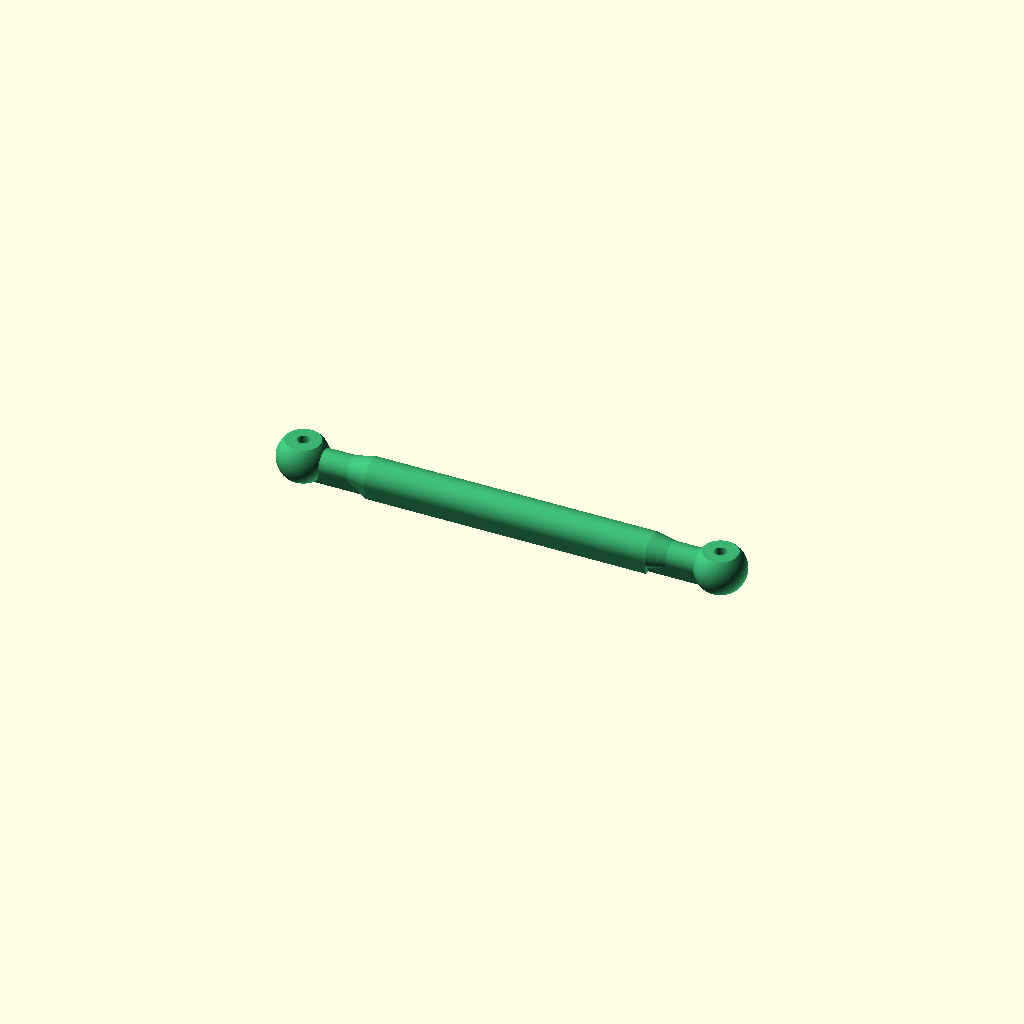
Cell 1 — every parameter at its default value.
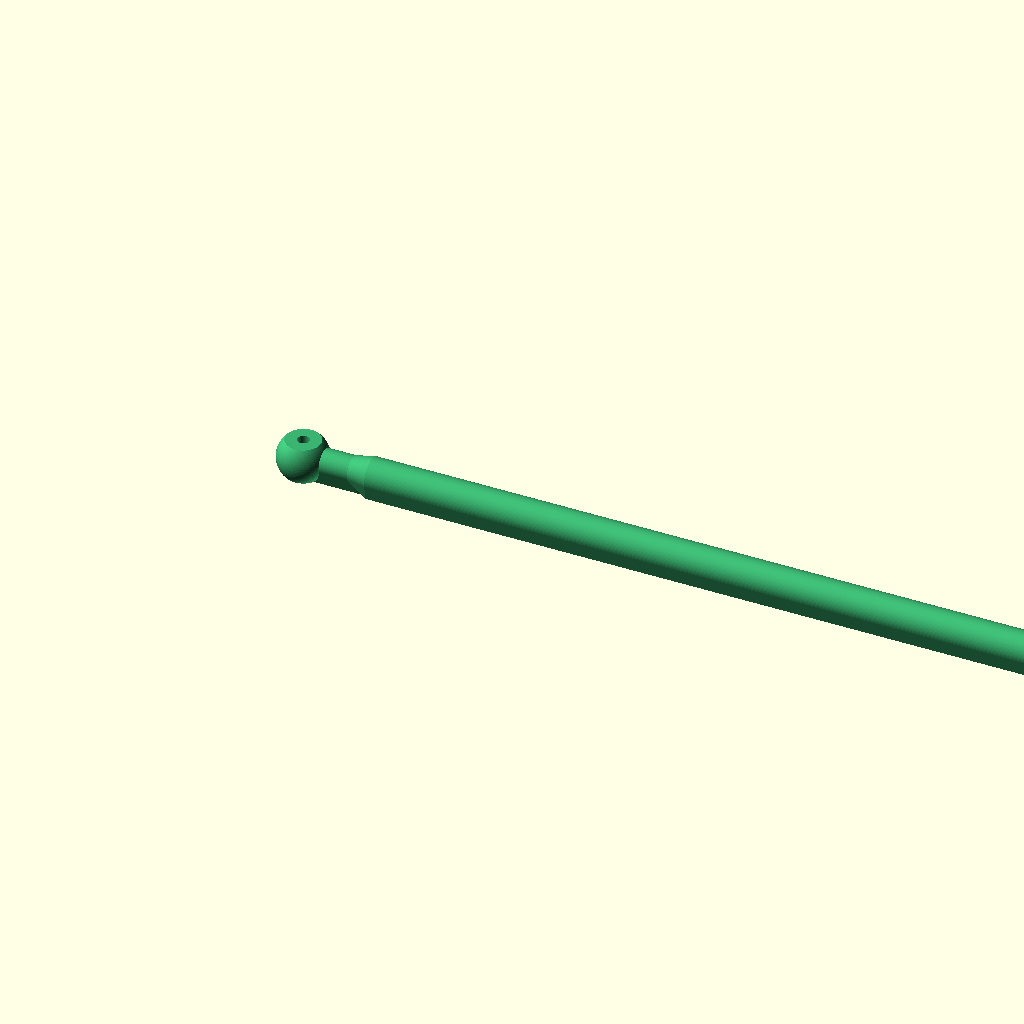
Cell 2 — kingpin_x set to 144, the other parameters unchanged.
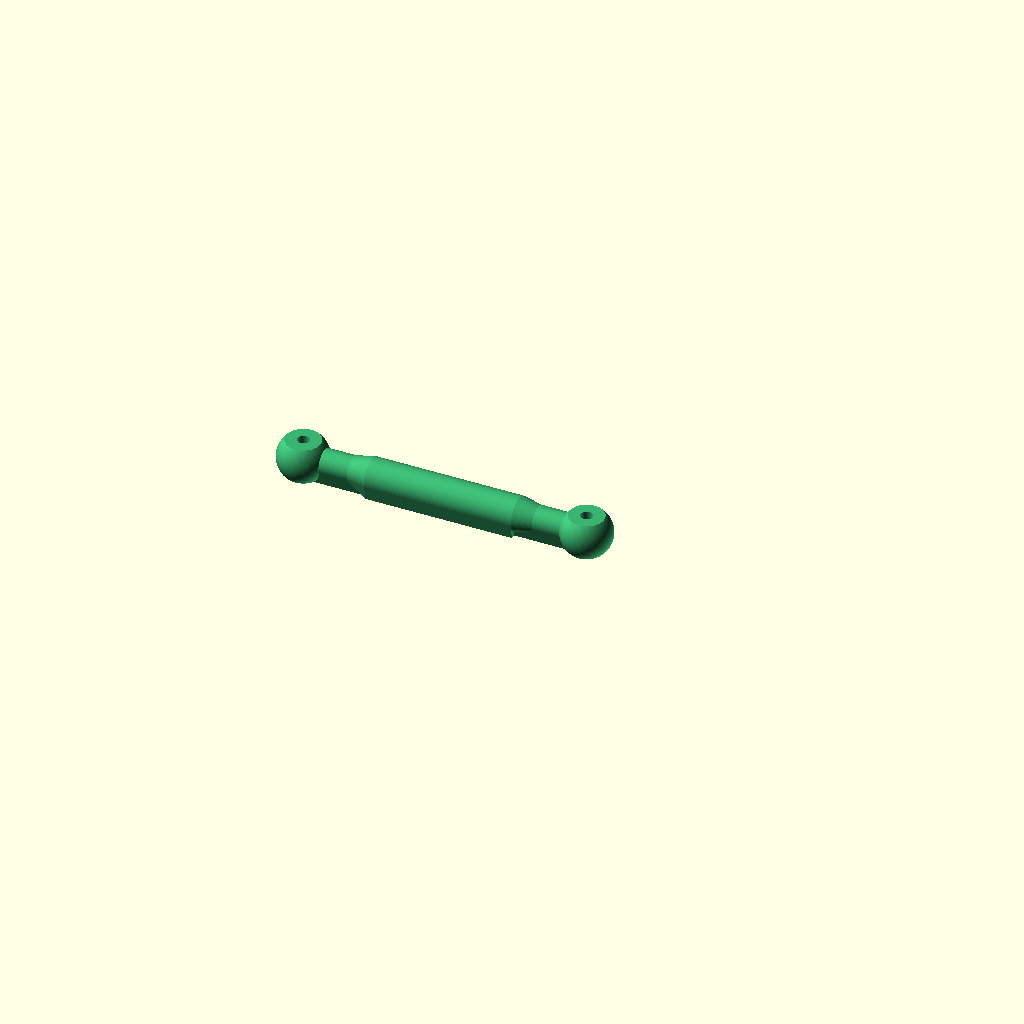
Cell 3: diff_cup_x = 36 (everything else at default).
One fixed orthographic camera (rotation 55°, 0°, 25°; colour scheme Cornfield) for every cell.
The OpenSCAD source (Double Dogbone Shaft.scad):
// =========================================================================
// САМОСТОЯТЕЛЕН OPENSCAD ФАЙЛ: ОПТИМИЗИРАНА ДВОЙНА ПОЛУОСКА (DOGBONE)
// Параметри:
// - Междуцентрова дължина: 54.83 мм (при kingpin_x = 72 мм и diff_z_offset = 9.5 мм)
// - Диаметър на сферите: 6.6 мм (срязани отдолу и отгоре за 100% плоска база Z = 0)
// - Шийки: 3.5 мм | Централно тяло: 4.5 мм
// - Отвори за щифтове: 1.55 мм (вертикални за перфектен принт без подпори)
// =========================================================================

$fn = 90;

// Глобални константи от твоя мост
kingpin_x     = 72.0;
diff_cup_x    = 18.0;
dogbone_l     = kingpin_x - diff_cup_x; // 54.0 мм
diff_z_offset = 9.5;

module double_dogbone_shaft_printable() {
    shaft_len = sqrt(pow(dogbone_l, 2) + pow(diff_z_offset, 2)); // 54.83 мм
    flat_z    = 2.4; // Разстояние от центъра до плоската основа
    
    color("MediumSeaGreen")
    difference() {
        union() {
            // 1. Двете сфери Ф6.6 мм в краищата
            sphere(d = 6.6);
            translate([shaft_len, 0, 0]) sphere(d = 6.6);
            
            // 2. Шийки Ф3.5 мм при сферите + Опора до плоската база (Z = -2.4 мм)
            hull() {
                rotate([0, 90, 0]) cylinder(d = 3.5, h = shaft_len);
                translate([0, -1.2, -flat_z]) cube([shaft_len, 2.4, 0.4]);
            }
            
            // 3. Усилено централно тяло Ф4.5 мм с конусни преходи към шийките
            hull() {
                translate([6.5, 0, 0]) rotate([0, 90, 0]) cylinder(d = 3.5, h = 0.1);
                translate([9.0, 0, 0]) rotate([0, 90, 0]) cylinder(d = 4.5, h = shaft_len - 18.0);
                translate([9.0, -1.8, -flat_z]) cube([shaft_len - 18.0, 3.6, 0.4]);
            }
            hull() {
                translate([shaft_len - 9.0, 0, 0]) rotate([0, 90, 0]) cylinder(d = 4.5, h = 0.1);
                translate([shaft_len - 6.5, 0, 0]) rotate([0, 90, 0]) cylinder(d = 3.5, h = 0.1);
            }
        }
        
        // 4. Срязване отдолу за плътна първа контактна повърхност върху плочата на принтера
        translate([-10, -10, -flat_z - 10])
            cube([shaft_len + 20, 20, 10]);
            
        // 5. Симетрично срязване отгоре за баланс
        translate([-10, -10, flat_z])
            cube([shaft_len + 20, 20, 10]);
            
        // 6. Вертикални отвори за стоманените щифтове Ф1.55 мм
        cylinder(d = 1.55, h = 12, center = true);
        translate([shaft_len, 0, 0])
            cylinder(d = 1.55, h = 12, center = true);
    }
}

// Визуализация в изправено положение за директен експорт към STL (без подпори!)
translate([0, 0, 2.4])
    double_dogbone_shaft_printable();
Parameter table extracted from the source (name, type, default, range or options):
kingpin_x: number, default 72
diff_cup_x: number, default 18
diff_z_offset: number, default 9.5
